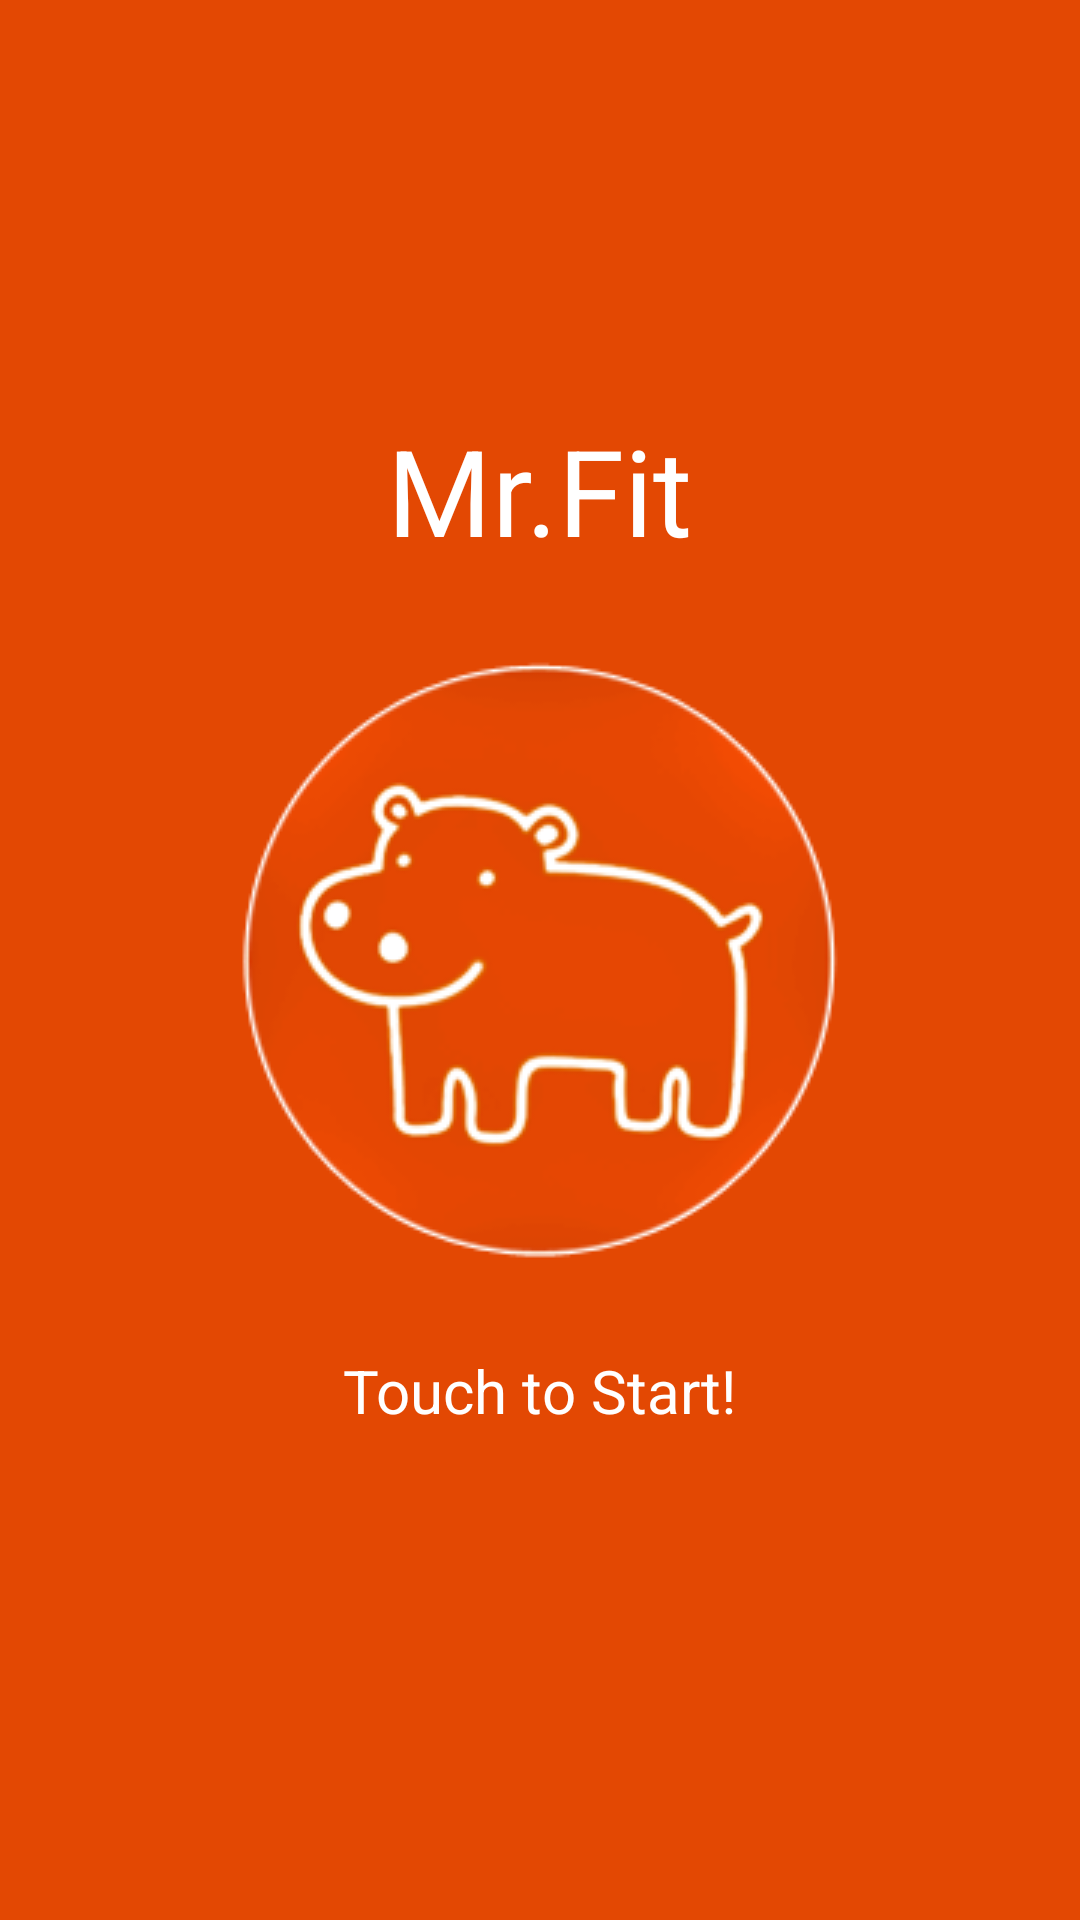

This screen was rendered from an Android layout file. Write that file and the resources it references.
<!-- AndroidManifest.xml: application theme AppTheme -->
<!-- res/layout/activity_main.xml -->
<RelativeLayout
    xmlns:android="http://schemas.android.com/apk/res/android"
    android:layout_width="match_parent"
    android:layout_height="match_parent"
    android:paddingLeft="@dimen/activity_horizontal_margin"
    android:paddingRight="@dimen/activity_horizontal_margin"
    android:paddingTop="@dimen/activity_vertical_margin"
    android:background="#e34803"
    android:paddingBottom="@dimen/activity_vertical_margin">

    <TextView
        android:layout_width="wrap_content"
        android:layout_height="wrap_content"
        android:layout_above="@+id/startButtonImage"
        android:layout_marginBottom="30dp"
        android:layout_centerHorizontal="true"
        android:text="Mr.Fit"
        android:textColor="#FFFFFF"
        android:textSize="40dp" />

    <ImageButton
        android:id="@+id/startButtonImage"
        android:background="@android:color/transparent"
        android:src="@drawable/mrfiticon_small"
        android:layout_width="wrap_content"
        android:layout_height="wrap_content"
        android:layout_centerHorizontal="true"
        android:layout_centerVertical="true"/>

    <TextView

        android:layout_width="wrap_content"
        android:layout_height="wrap_content"
        android:layout_below="@+id/startButtonImage"
        android:layout_marginTop="30dp"
        android:layout_centerHorizontal="true"
        android:text="@string/start_text"
        android:textColor="#FFFFFF"
        android:textSize="20dp" />

</RelativeLayout>
<!-- resources referenced by this layout -->
<resources>
  <!-- drawable mrfiticon_small: png bitmap (drawable, 26780 bytes) -->
  <string name="start_text">Touch to Start!</string>
  <style name="AppTheme" parent="@android:style/Theme.Holo.Light">
          
          <item name="android:actionBarStyle"> @style/AppTheme.MyActionBar </item>
          <item name="android:actionMenuTextAppearance">@style/AppTheme.MenuTextStyle</item>
  
      </style>
  <style name="AppTheme.MyActionBar" parent="@android:style/Widget.Holo.Light.ActionBar">
          <item name="android:background">#E34803</item>
          <item name="android:titleTextStyle">@style/AppTheme.MyActionBar.Text</item>
      </style>
  <style name="AppTheme.MenuTextStyle" parent="android:style/TextAppearance.Holo.Widget.ActionBar.Title">
          <item name="android:textColor">#FFFFFF</item>
      </style>
  <style name="AppTheme.MyActionBar.Text" parent="@android:style/TextAppearance">
          <item name="android:textColor"> #FFFFFF </item>
      </style>
</resources>
